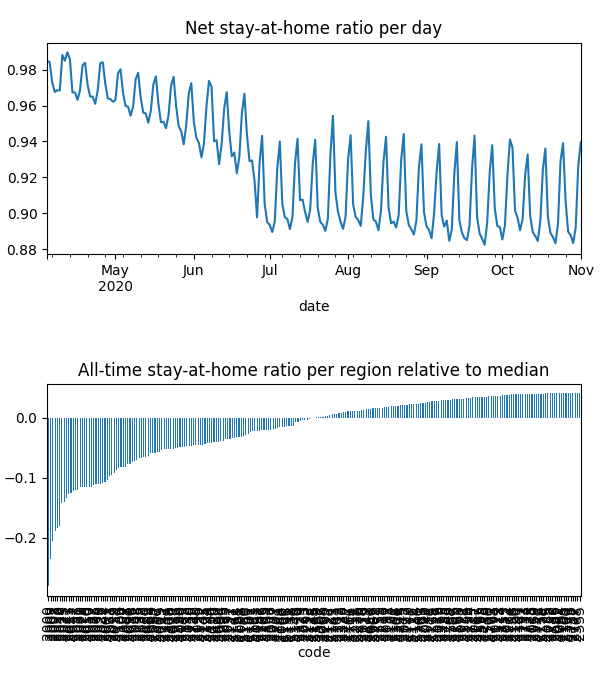

The file beside this chart, header and first rows:
date, code, km, stay, weight, visit
2020-04-04, 2000, 5.5, 0.9347, 9.576373111281929e-05, 0.0
2020-04-04, 2006, 2.544, 0.959, 7.634631667384504e-06, 0.0
2020-04-04, 2007, 5.629, 0.9336, 2.2844546320405757e-05, 0.0
2020-04-04, 2008, 5.058, 0.9382, 2.520464132422567e-05, 0.0
2020-04-04, 2009, 5.258, 0.9498, 1.5408509494863236e-05, 0.0
2020-04-04, 2010, 4.852, 0.9392, 6.272796545384031e-05, 0.0
2020-04-04, 2011, 2.813, 0.9484, 1.4160735754257478e-05, 0.0
2020-04-04, 2015, 2.493, 0.9598, 5.2037726360280554e-05, 0.0
2020-04-04, 2016, 2.42, 0.9564, 2.389790420770507e-05, 0.0
2020-04-04, 2017, 2.428, 0.9576, 3.4741574068000905e-05, 0.0
2020-04-04, 2018, 2.471, 0.9752, 2.6768926379865364e-05, 0.0
2020-04-04, 2019, 2.507, 0.9871, 2.573552105564046e-05, 0.0
2020-04-04, 2020, 2.789, 0.9738, 3.2206963458188064e-05, 0.0
2020-04-04, 2021, 2.526, 0.9484, 4.4563382930288315e-05, 0.0
2020-04-04, 2022, 2.598, 0.9356, 1.7450630728815717e-05, 0.0
2020-04-04, 2023, 2.14, 0.9576, 1.3338234962631474e-05, 0.0
2020-04-04, 2024, 2.71, 0.9371, 1.723558209337773e-05, 0.0
2020-04-04, 2025, 2.366, 0.9494, 8.084622766722264e-06, 0.0
2020-04-04, 2026, 2.674, 0.9434, 3.374813711097639e-05, 0.0
2020-04-04, 2027, 2.558, 0.9504, 1.0710753159676552e-05, 0.0
2020-04-04, 2028, 2.045, 0.9582, 3.980324219047486e-06, 0.0
2020-04-04, 2029, 2.302, 0.9603, 1.648403257938536e-05, 0.0
2020-04-04, 2030, 2.214, 0.9782, 9.630710598608494e-06, 0.0
2020-04-04, 2031, 2.652, 0.9546, 4.9452708619406724e-05, 0.0
2020-04-04, 2032, 2.374, 0.9786, 1.2911672100428963e-05, 0.0
2020-04-04, 2033, 2.453, 0.9684, 1.5774051363503645e-05, 0.0
2020-04-04, 2034, 2.598, 0.9557, 2.45714612190599e-05, 0.0
2020-04-04, 2035, 2.233, 0.9814, 3.755797092888779e-05, 0.0
2020-04-04, 2036, 2.619, 0.9884, 3.3817657621462194e-05, 0.0
2020-04-04, 2037, 2.931, 0.9614, 2.3594553101270996e-05, 0.0
2020-04-04, 2038, 2.244, 0.9732, 1.2613910760492603e-05, 0.0
2020-04-04, 2039, 2.731, 0.9931, 9.0883833198799e-06, 0.0
2020-04-04, 2040, 2.735, 0.9839, 2.6564213362566735e-05, 0.0
2020-04-04, 2041, 4.011, 0.9891, 1.9055148200669066e-05, 0.0
2020-04-04, 2042, 2.294, 0.9524, 2.494720782587442e-05, 0.0
2020-04-04, 2043, 2.275, 0.9504, 1.0389166088289936e-05, 0.0
2020-04-04, 2044, 2.928, 0.9665, 2.7496177414428457e-05, 0.0
2020-04-04, 2045, 2.047, 0.9969, 1.2627180235716225e-05, 0.0
2020-04-04, 2046, 2.028, 0.9988, 1.8746249323383174e-05, 0.0
2020-04-04, 2047, , 1.0, 4.514818065985071e-06, 0.0
2020-04-04, 2048, 2.507, 0.97, 1.0263065954723252e-05, 0.0
2020-04-04, 2049, 2.521, 0.9777, 1.6087204198709804e-05, 0.0
2020-04-04, 2050, 2.213, 0.9555, 9.620412471135243e-06, 0.0
2020-04-04, 2052, 2.487, 0.9729, 2.9170285797893888e-06, 0.0
2020-04-04, 2060, 3.046, 0.974, 2.2747600881950904e-05, 0.0
2020-04-04, 2061, 2.951, 0.9785, 4.950164389447955e-06, 0.0
2020-04-04, 2062, 2.844, 0.9753, 1.2466829852770523e-05, 0.0
2020-04-04, 2063, 2.667, 0.9951, 6.9239678691916144e-06, 0.0
2020-04-04, 2064, 2.639, 0.9776, 1.5556353695799938e-05, 0.0
2020-04-04, 2065, 2.78, 0.9769, 3.112461543055462e-05, 0.0
2020-04-04, 2066, 2.341, 0.9941, 3.102334111636367e-05, 0.0
2020-04-04, 2067, 3.018, 0.9796, 2.4102887590676e-05, 0.0
2020-04-04, 2068, 2.712, 0.9991, 1.3896051753880079e-05, 0.0
2020-04-04, 2069, 3.256, 0.9799, 1.767312877005538e-05, 0.0
2020-04-04, 2070, 3.256, 0.9992, 1.0426291628178488e-05, 0.0
2020-04-04, 2071, , 1.0, 1.0461740455803894e-05, 0.0
2020-04-04, 2072, , 1.0, 5.254987884216445e-06, 0.0
2020-04-04, 2073, 2.031, 0.9973, 1.7610596729002087e-05, 0.0
2020-04-04, 2074, 2.031, 0.9996, 1.7573083276601265e-05, 0.0
2020-04-04, 2075, , 1.0, 1.5085756292973923e-05, 0.0
... 49,748 more rows
